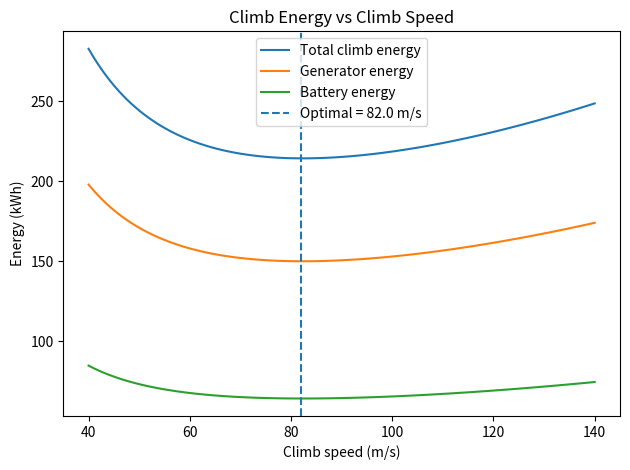
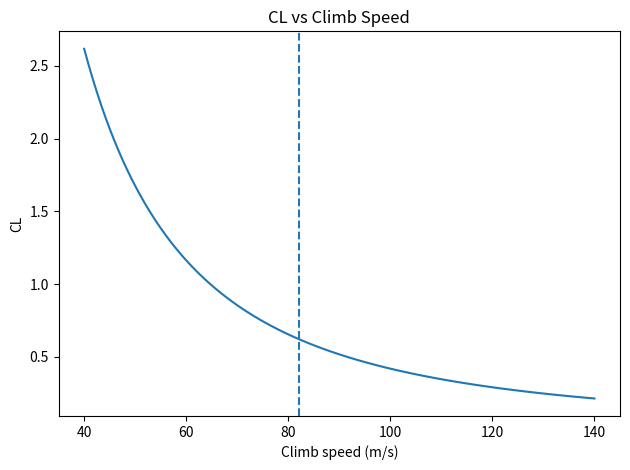
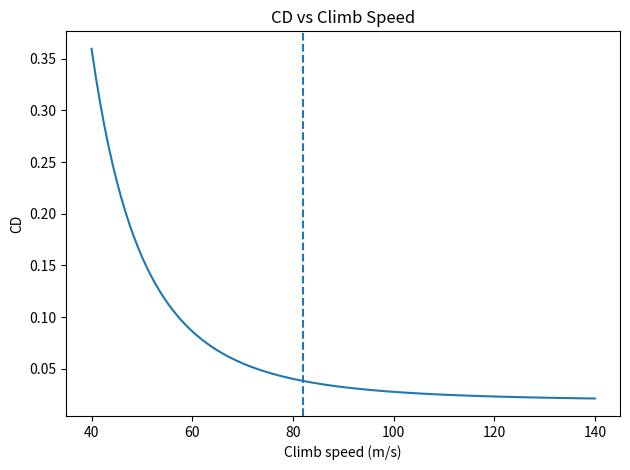
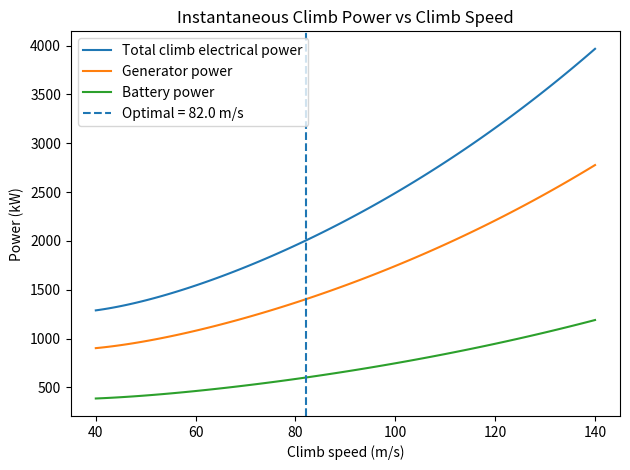
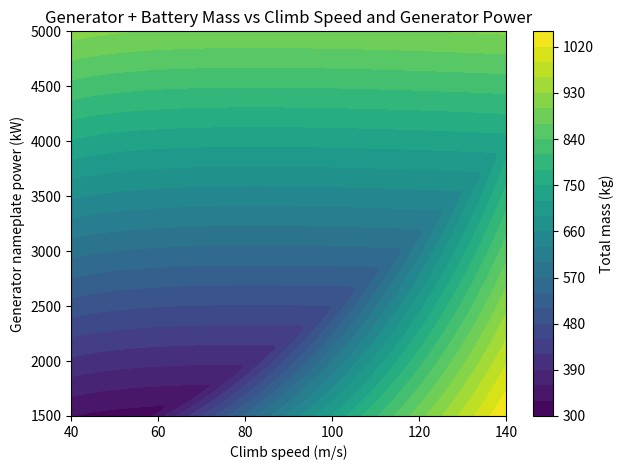
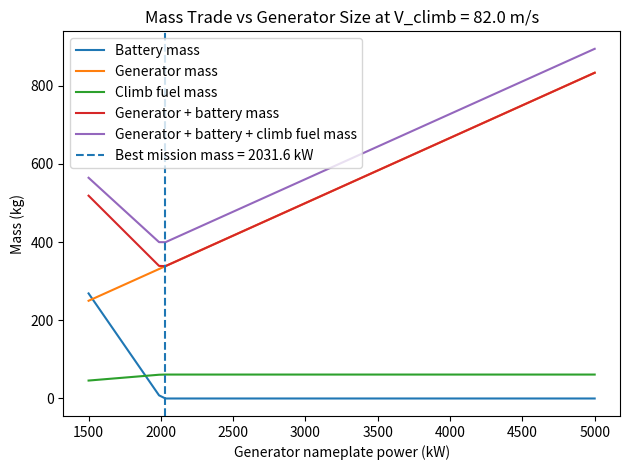
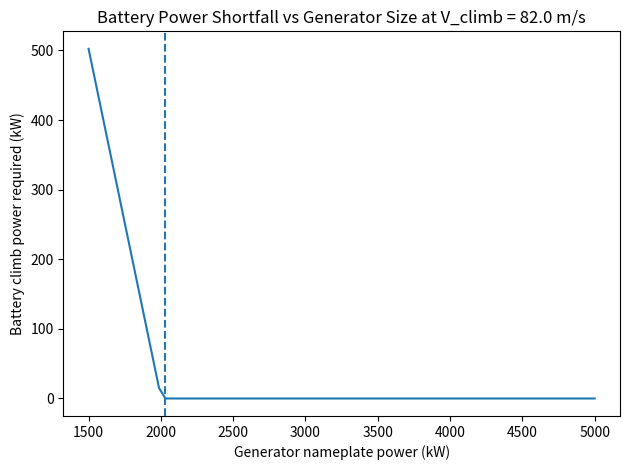
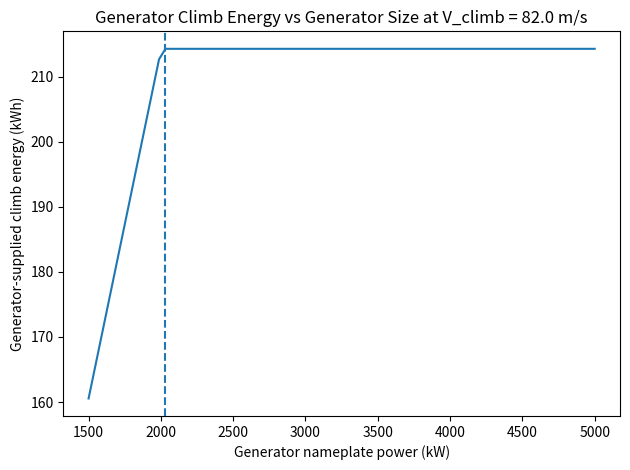

These figures' Python source, in order:
"""
DEP sizing + takeoff metric + cruise fuel burn + parameter sweeps w/ contour plots.

Updates:
- Parabolic drag model: CD = CD0 + k*CL^2
  (k can be provided directly or computed from AR, e)
- Steady climb model with climb angle gamma (parameter, default 15 deg)
- Generator sized by *cruise* electrical power requirement (with margin)
- Batteries provide any *excess* electrical power above generator nameplate
  (e.g., in climb)
- Added climb-speed sweep to find minimum total climb energy
- Added plots of CL and CD vs climb speed

Notes:
- LHV should be ~42 MJ/kg (not kJ/kg).
- eta_apu_overall is "fuel -> electrical bus" overall efficiency.
- battery_specific_mass_kg_per_kWh is in kg/kWh
"""

import math
import numpy as np
import matplotlib.pyplot as plt

'''
cruise Cd0 = 0.016
induced = .003
total = .019

takeoff Cd0 = .02
induced = 1.645
total = 1.665
'''

# -------------------------
# Atmosphere (ISA, up to 11 km)
# -------------------------
def isa_density(alt_m: float) -> float:
    g0 = 9.80665
    R = 287.05287
    T0 = 288.15
    p0 = 101325.0
    L = 0.0065

    alt_m = max(0.0, alt_m)
    if alt_m > 11000.0:
        raise ValueError("isa_density only implemented up to 11,000 m")

    T = T0 - L * alt_m
    p = p0 * (T / T0) ** (g0 / (R * L))
    return p / (R * T)


# -------------------------
# Drag polar helper
# -------------------------
def induced_factor_k(params: dict) -> float:
    """
    Returns k in CD = CD0 + k*CL^2.

    You can either provide:
      - params["k_induced"] directly, OR
      - params["AR"] and params["e"] and we compute k = 1/(pi*e*AR)
    """
    if "k_induced" in params and params["k_induced"] is not None:
        return float(params["k_induced"])

    AR = float(params.get("AR", 0.0))
    e = float(params.get("e", 0.0))
    if AR > 0.0 and e > 0.0:
        return 1.0 / (math.pi * e * AR)

    raise KeyError("Provide either k_induced or (AR and e) for the parabolic drag model.")


def CD_parabolic(CL: float, CD0: float, k: float) -> float:
    return CD0 + k * CL * CL


# -------------------------
# Core calculations
# -------------------------
def generator_kW_and_xto(params: dict) -> dict:
    # Mission
    R_m = float(params["range_m"])
    V = float(params["V_cruise"])
    V_climb = float(params["V_climb"])
    alt_m = float(params["alt_cruise_m"])

    # Climb
    gamma_deg = float(params.get("climb_angle_deg", 15.0))
    gamma = math.radians(gamma_deg)

    # Aero
    CD0 = float(params["CD0"])
    k = induced_factor_k(params)

    # Aircraft/design variables
    m_kg = float(params["mass_kg"])
    g = float(params["g"])
    m_over_S = float(params["wing_loading_kgm2"])   # kg/m^2
    T_over_W = float(params["thrust_loading_TW"])   # -

    # Takeoff
    CLmax = float(params["CLmax"])
    rho_to = params.get("rho_to_kgm3", None)
    if rho_to is None:
        rho_to = isa_density(0.0)

    # Efficiencies + margin
    eta_prop = float(params["eta_prop"])
    eta_motor = float(params["eta_motor"])
    eta_inv = float(params["eta_inverter"])
    eta_gb = float(params["eta_gearbox"])
    eta_gen = float(params["eta_generator"])
    margin = float(params["power_margin"])

    # Battery specific mass (kg/kWh)
    battery_specific_mass = float(params["battery_specific_mass_kg_per_kWh"])

    # 1) Wing area from mass wing loading
    S = m_kg / m_over_S   # m^2

    # Weights and dynamic pressure
    W = m_kg * g
    rho_cr = isa_density(alt_m)
    q = 0.5 * rho_cr * V**2

    # -------------------------
    # 2) CRUISE (level flight)
    # -------------------------
    CL_cruise = W / max(q * S, 1e-12)
    CD_cruise = CD_parabolic(CL_cruise, CD0=CD0, k=k)
    D_cruise = q * S * CD_cruise
    T_req_cruise = D_cruise

    # -------------------------
    # 3) Cruise electrical power
    # Generator sized by cruise load with margin
    # -------------------------
    P_thrust_cruise = T_req_cruise * V
    P_shaft_cruise = P_thrust_cruise / max(eta_prop, 1e-12)
    eta_down = max(eta_motor * eta_inv * eta_gb, 1e-12)
    P_bus_cruise = P_shaft_cruise / eta_down
    P_gen_elec_cruise = P_bus_cruise / max(eta_gen, 1e-12)
    P_gen_nameplate = 2500000 #P_gen_elec_cruise * margin

    # -------------------------
    # 4) CLIMB (steady climb at fixed gamma)
    # Perpendicular: L = W cos(gamma)
    # Along path:    T = D + W sin(gamma)
    # -------------------------
    q_climb = 0.5 * rho_cr * V_climb**2
    CL_climb = (W * math.cos(gamma)) / max(q_climb * S, 1e-12)
    CD_climb = CD_parabolic(CL_climb, CD0=CD0, k=k)
    D_climb = q_climb * S * CD_climb
    T_req_climb = D_climb + W * math.sin(gamma)

    P_thrust_climb = T_req_climb * V_climb
    P_shaft_climb = P_thrust_climb / max(eta_prop, 1e-12)
    P_bus_climb = P_shaft_climb / eta_down
    P_elec_req_climb = P_bus_climb / max(eta_gen, 1e-12)

    # Batteries cover only excess beyond generator nameplate
    P_batt_climb = max(0.0, P_elec_req_climb - P_gen_nameplate)
    P_gen_used_climb = min(P_gen_nameplate, P_elec_req_climb)

    # Climb kinematics
    ROC_mps = V_climb * math.sin(gamma)
    climb_time_hr = (alt_m / max(ROC_mps, 1e-12)) / 3600.0

    # Battery sizing for climb excess only
    battery_kwh = P_batt_climb / 1000.0 * climb_time_hr
    battery_mass = battery_specific_mass * battery_kwh

    # -------------------------
    # 5) Takeoff roll metric
    # x_to = (W/S)/(T/W) * (1/(rho*g))*(1/CLmax)
    # -------------------------
    W_over_S = m_over_S * g
    x_to = (
        (W_over_S / max(T_over_W, 1e-12))
        * (1.0 / (rho_to * g))
        * (1.0 / max(CLmax, 1e-12))
    )

    # -------------------------
    # 6) Mission cruise energy
    # -------------------------
    t_cruise = R_m / max(V, 1e-12)
    E_cruise_J = P_gen_elec_cruise * t_cruise
    E_cruise_MWh = E_cruise_J / 3.6e9

    return {
        # Atmosphere / geometry
        "rho_cruise_kgm3": rho_cr,
        "wing_area_m2": S,

        # Drag polar
        "CD0": CD0,
        "k_induced": k,

        # Cruise aero + power
        "CL_cruise": CL_cruise,
        "CD_cruise": CD_cruise,
        "thrust_required_cruise_N": T_req_cruise,
        "P_gen_elec_kW": P_gen_elec_cruise / 1000.0,
        "P_gen_sized_kW": P_gen_nameplate / 1000.0,

        # Climb aero + power
        "climb_angle_deg": gamma_deg,
        "ROC_mps": ROC_mps,
        "climb_time_hr": climb_time_hr,
        "CL_climb": CL_climb,
        "CD_climb": CD_climb,
        "thrust_required_climb_N": T_req_climb,
        "P_elec_required_climb_kW": P_elec_req_climb / 1000.0,
        "P_gen_used_climb_kW": P_gen_used_climb / 1000.0,
        "P_batt_climb_kW": P_batt_climb / 1000.0,
        "battery_energy_climb_kWh": battery_kwh,
        "battery_mass_kg": battery_mass,

        # Takeoff + mission
        "x_to_metric": x_to,
        "cruise_time_hr": t_cruise / 3600.0,
        "cruise_energy_MWh": E_cruise_MWh,
    }


# -------------------------
# Fuel burn from cruise electrical energy
# -------------------------
def cruise_fuel_from_energy(
    E_elec_MWh: float,
    eta_apu: float,
    LHV_MJ_per_kg: float = 42.0,
) -> float:
    E_MJ = E_elec_MWh * 3600.0
    return E_MJ / max(eta_apu * LHV_MJ_per_kg, 1e-12)


def add_cruise_fuel_metrics(out: dict, params: dict) -> dict:
    eta_apu = float(params.get("eta_apu_overall", 0.30))
    LHV = float(params.get("LHV_MJ_per_kg", 42.0))

    fuel_kg = cruise_fuel_from_energy(
        out["cruise_energy_MWh"],
        eta_apu=eta_apu,
        LHV_MJ_per_kg=LHV,
    )
    t_s = out["cruise_time_hr"] * 3600.0

    out2 = dict(out)
    out2["fuel_mass_cruise_kg"] = fuel_kg
    out2["fuel_flow_cruise_kg_s"] = fuel_kg / max(t_s, 1e-12)
    out2["fuel_flow_cruise_kg_hr"] = out2["fuel_flow_cruise_kg_s"] * 3600.0
    return out2


# -------------------------
# Objective function
# -------------------------
def objective_function(
    out: dict,
    params: dict,
    x_to_ref: float,
    V_ref: float = 125.0,
    w_to: float = 1.0,
    w_V: float = 1.0,
    wing_loading_limit: float = 250.0,
    penalty_weight: float = 50.0,
) -> float:
    x_to_hat = out["x_to_metric"] / max(x_to_ref, 1e-12)
    V_hat = float(params["V_cruise"]) / max(V_ref, 1e-12)

    m_over_S = float(params["wing_loading_kgm2"])
    if m_over_S <= wing_loading_limit:
        penalty = 0.0
    else:
        penalty = penalty_weight * ((m_over_S - wing_loading_limit) / wing_loading_limit) ** 2

    return w_to * x_to_hat - w_V * V_hat + penalty


def add_objective_metric(
    out: dict,
    params: dict,
    x_to_ref: float,
    V_ref: float = 125.0,
    w_to: float = 1.0,
    w_V: float = 1.0,
    wing_loading_limit: float = 250.0,
    penalty_weight: float = 50.0,
) -> dict:
    out2 = dict(out)
    out2["objective_J"] = objective_function(
        out,
        params,
        x_to_ref=x_to_ref,
        V_ref=V_ref,
        w_to=w_to,
        w_V=w_V,
        wing_loading_limit=wing_loading_limit,
        penalty_weight=penalty_weight,
    )
    return out2


# -------------------------
# Generic 2D sweep + contour plot
# -------------------------
def sweep_2d(
    params_base: dict,
    x_key: str,
    x_vals: np.ndarray,
    y_key: str,
    y_vals: np.ndarray,
    z_key: str,
) -> tuple[np.ndarray, np.ndarray, np.ndarray]:
    X, Y = np.meshgrid(x_vals, y_vals)
    Z = np.full_like(X, np.nan, dtype=float)

    base_out = add_cruise_fuel_metrics(generator_kW_and_xto(params_base), params_base)
    x_to_ref = base_out["x_to_metric"]

    for i in range(Y.shape[0]):
        for j in range(X.shape[1]):
            p = dict(params_base)
            p[x_key] = float(X[i, j])
            p[y_key] = float(Y[i, j])

            out = generator_kW_and_xto(p)
            out = add_cruise_fuel_metrics(out, p)
            out = add_objective_metric(
                out,
                p,
                x_to_ref=x_to_ref,
                V_ref=params_base.get("V_ref", 125.0),
                w_to=params_base.get("w_to", 1.0),
                w_V=params_base.get("w_V", 1.0),
                wing_loading_limit=params_base.get("wing_loading_limit", 250.0),
                penalty_weight=params_base.get("penalty_weight", 50.0),
            )

            if z_key not in out:
                raise KeyError(f"z_key='{z_key}' not found. Available: {list(out.keys())}")

            Z[i, j] = float(out[z_key])

    return X, Y, Z


def contour_plot(
    X: np.ndarray,
    Y: np.ndarray,
    Z: np.ndarray,
    x_label: str,
    y_label: str,
    title: str,
    levels: int = 20,
    add_limit_line: dict | None = None,
):
    plt.figure()
    cs = plt.contourf(X, Y, Z, levels=levels)
    plt.colorbar(cs, label=title)
    plt.xlabel(x_label)
    plt.ylabel(y_label)
    plt.title(title)

    if add_limit_line is not None:
        if add_limit_line["orientation"] == "v":
            plt.axvline(add_limit_line["value"], linestyle="--")
            if add_limit_line.get("label"):
                plt.text(
                    add_limit_line["value"],
                    np.nanmin(Y),
                    add_limit_line["label"],
                    rotation=90,
                    va="bottom",
                )
        elif add_limit_line["orientation"] == "h":
            plt.axhline(add_limit_line["value"], linestyle="--")
            if add_limit_line.get("label"):
                plt.text(
                    np.nanmin(X),
                    add_limit_line["value"],
                    add_limit_line["label"],
                    va="bottom",
                )

    plt.tight_layout()


# -------------------------
# Climb speed sweep
# -------------------------
def climb_energy_at_speed(params: dict, V_climb: float) -> dict:
    """
    Compute climb performance/energy for a single climb speed while holding
    climb angle gamma fixed.

    Hybrid climb power split:
    - generator and battery both contribute during climb
    - battery supplies a fixed fraction of climb electrical power
    """

    p = dict(params)
    p["V_climb"] = float(V_climb)

    # Mission / aircraft
    alt_m = float(p["alt_cruise_m"])
    gamma_deg = float(p.get("climb_angle_deg", 15.0))
    gamma = math.radians(gamma_deg)

    m_kg = float(p["mass_kg"])
    g = float(p["g"])
    W = m_kg * g

    m_over_S = float(p["wing_loading_kgm2"])
    S = m_kg / m_over_S

    # Atmosphere
    rho = isa_density(alt_m)

    # Aero
    CD0 = float(p["CD0"])
    k = induced_factor_k(p)

    # Efficiencies
    eta_prop = float(p["eta_prop"])
    eta_motor = float(p["eta_motor"])
    eta_inv = float(p["eta_inverter"])
    eta_gb = float(p["eta_gearbox"])
    eta_gen = float(p["eta_generator"])

    # Hybrid split
    battery_fraction = float(p.get("battery_power_fraction_climb", 0.30))
    battery_fraction = min(max(battery_fraction, 0.0), 1.0)

    # Generator sized off cruise
    base_out = generator_kW_and_xto(p)
    P_gen_nameplate = base_out["P_gen_sized_kW"] * 1000.0  # W

    # Climb state
    q = 0.5 * rho * V_climb**2
    CL = (W * math.cos(gamma)) / max(q * S, 1e-12)
    CD = CD_parabolic(CL, CD0=CD0, k=k)
    D = q * S * CD
    T_req = D + W * math.sin(gamma)

    # Power chain
    P_thrust = T_req * V_climb
    P_shaft = P_thrust / max(eta_prop, 1e-12)
    eta_down = max(eta_motor * eta_inv * eta_gb, 1e-12)
    P_bus = P_shaft / eta_down
    P_elec_req = P_bus / max(eta_gen, 1e-12)

    # Fixed hybrid split
    P_batt = battery_fraction * P_elec_req
    P_gen_used = (1.0 - battery_fraction) * P_elec_req

    # Optional overload check
    generator_overload = max(0.0, P_gen_used - P_gen_nameplate)

    # Climb duration
    ROC = V_climb * math.sin(gamma)
    climb_time_s = alt_m / max(ROC, 1e-12)

    # Energies
    E_total_kWh = P_elec_req * climb_time_s / 3.6e6
    E_batt_kWh = P_batt * climb_time_s / 3.6e6
    E_gen_kWh = P_gen_used * climb_time_s / 3.6e6

    return {
        "V_climb_mps": V_climb,
        "q_Pa": q,
        "CL_climb": CL,
        "CD_climb": CD,
        "D_climb_N": D,
        "T_req_climb_N": T_req,
        "P_elec_req_climb_kW": P_elec_req / 1000.0,
        "P_batt_climb_kW": P_batt / 1000.0,
        "P_gen_used_climb_kW": P_gen_used / 1000.0,
        "P_gen_nameplate_kW": P_gen_nameplate / 1000.0,
        "generator_overload_kW": generator_overload / 1000.0,
        "ROC_mps": ROC,
        "climb_time_s": climb_time_s,
        "climb_time_hr": climb_time_s / 3600.0,
        "E_total_climb_kWh": E_total_kWh,
        "E_batt_climb_kWh": E_batt_kWh,
        "E_gen_climb_kWh": E_gen_kWh,
    }
    
def battery_mass_for_climb_and_generator(
    params: dict,
    V_climb: float,
    P_gen_nameplate_kW: float,
) -> dict:
    """
    For a chosen climb speed and generator nameplate power, compute:
    - climb electrical power required
    - climb time
    - battery power required
    - battery energy required
    - battery mass required
    - generator mass required
    - climb fuel mass required for the generator contribution

    Assumes generator can contribute up to P_gen_nameplate_kW continuously in climb.
    Battery supplies any remaining shortfall.
    """

    p = dict(params)
    p["V_climb"] = float(V_climb)

    alt_m = float(p["alt_cruise_m"])
    gamma_deg = float(p.get("climb_angle_deg", 15.0))
    gamma = math.radians(gamma_deg)

    m_kg = float(p["mass_kg"])
    g = float(p["g"])
    W = m_kg * g

    m_over_S = float(p["wing_loading_kgm2"])
    S = m_kg / m_over_S

    rho = isa_density(alt_m)

    CD0 = float(p["CD0"])
    k = induced_factor_k(p)

    eta_prop = float(p["eta_prop"])
    eta_motor = float(p["eta_motor"])
    eta_inv = float(p["eta_inverter"])
    eta_gb = float(p["eta_gearbox"])
    eta_gen = float(p["eta_generator"])

    battery_specific_mass = float(p["battery_specific_mass_kg_per_kWh"])

    # Fuel-to-electric conversion assumptions
    eta_apu = float(p.get("eta_apu_overall", 0.30))
    LHV_MJ_per_kg = float(p.get("LHV_MJ_per_kg", 42.0))

    q = 0.5 * rho * V_climb**2
    CL = (W * math.cos(gamma)) / max(q * S, 1e-12)
    CD = CD_parabolic(CL, CD0=CD0, k=k)
    D = q * S * CD
    T_req = D + W * math.sin(gamma)

    P_thrust = T_req * V_climb
    P_shaft = P_thrust / max(eta_prop, 1e-12)
    eta_down = max(eta_motor * eta_inv * eta_gb, 1e-12)
    P_bus = P_shaft / eta_down
    P_elec_req_kW = (P_bus / max(eta_gen, 1e-12)) / 1000.0

    ROC_mps = V_climb * math.sin(gamma)
    climb_time_hr = (alt_m / max(ROC_mps, 1e-12)) / 3600.0

    P_gen_used_kW = min(P_gen_nameplate_kW, P_elec_req_kW)
    P_batt_kW = max(0.0, P_elec_req_kW - P_gen_nameplate_kW)

    E_batt_kWh = P_batt_kW * climb_time_hr
    E_gen_kWh = P_gen_used_kW * climb_time_hr
    E_total_kWh = P_elec_req_kW * climb_time_hr

    battery_mass_kg = battery_specific_mass * E_batt_kWh

    # Fuel mass required for generator-provided climb energy
    fuel_mass_climb_kg = fuel_mass_from_electrical_energy_kWh(
        E_gen_kWh,
        eta_apu=eta_apu,
        LHV_MJ_per_kg=LHV_MJ_per_kg,
    )

    out = {
        "V_climb_mps": V_climb,
        "P_gen_nameplate_kW": P_gen_nameplate_kW,
        "CL_climb": CL,
        "CD_climb": CD,
        "thrust_required_climb_N": T_req,
        "P_elec_required_climb_kW": P_elec_req_kW,
        "P_gen_used_climb_kW": P_gen_used_kW,
        "P_batt_climb_kW": P_batt_kW,
        "ROC_mps": ROC_mps,
        "climb_time_hr": climb_time_hr,
        "E_total_climb_kWh": E_total_kWh,
        "E_gen_climb_kWh": E_gen_kWh,
        "E_batt_climb_kWh": E_batt_kWh,
        "battery_mass_kg": battery_mass_kg,
        "fuel_mass_climb_kg": fuel_mass_climb_kg,
    }

    # Generator mass from specific power (kW/kg)
    if "generator_specific_power_kW_per_kg" in p:
        gen_specific_power = float(p["generator_specific_power_kW_per_kg"])
        generator_mass_kg = P_gen_nameplate_kW / max(gen_specific_power, 1e-12)
        out["generator_mass_kg"] = generator_mass_kg

        # Old metric
        out["total_gen_plus_batt_mass_kg"] = generator_mass_kg + battery_mass_kg

        # New mission-aware metric
        out["total_gen_plus_batt_plus_fuel_mass_kg"] = (
            generator_mass_kg + battery_mass_kg + fuel_mass_climb_kg
        )

    return out  
def sweep_climb_speed_and_generator(
    params: dict,
    V_climb_vals: np.ndarray,
    P_gen_vals_kW: np.ndarray,
    z_key: str = "battery_mass_kg",
) -> tuple[np.ndarray, np.ndarray, np.ndarray]:
    """
    2D sweep over climb speed and generator nameplate power.

    Returns:
    X = climb speed mesh
    Y = generator power mesh
    Z = selected output metric

    Useful z_key values:
    - "battery_mass_kg"
    - "generator_mass_kg"
    - "total_gen_plus_batt_mass_kg"
    - "E_batt_climb_kWh"
    - "P_batt_climb_kW"
    - "P_elec_required_climb_kW"
    """

    X, Y = np.meshgrid(V_climb_vals, P_gen_vals_kW)
    Z = np.full_like(X, np.nan, dtype=float)

    for i in range(Y.shape[0]):
        for j in range(X.shape[1]):
            Vc = float(X[i, j])
            Pg = float(Y[i, j])

            out = battery_mass_for_climb_and_generator(params, Vc, Pg)

            if z_key not in out:
                raise KeyError(f"z_key='{z_key}' not found. Available: {list(out.keys())}")

            Z[i, j] = float(out[z_key])

    return X, Y, Z

def plot_climb_generator_contour(
    X: np.ndarray,
    Y: np.ndarray,
    Z: np.ndarray,
    title: str,
    z_label: str,
):
    plt.figure()
    cs = plt.contourf(X, Y, Z, levels=25)
    plt.colorbar(cs, label=z_label)
    plt.xlabel("Climb speed (m/s)")
    plt.ylabel("Generator nameplate power (kW)")
    plt.title(title)
    plt.tight_layout()

def plot_power_breakdown_vs_climb_speed(
    params: dict,
    V_climb_vals: np.ndarray,
    P_gen_nameplate_kW: float,
):
    """
    Plot instantaneous climb power breakdown vs climb speed for a fixed generator size.
    """

    V_arr = np.asarray(V_climb_vals, dtype=float)

    P_total = np.full_like(V_arr, np.nan, dtype=float)
    P_gen = np.full_like(V_arr, np.nan, dtype=float)
    P_batt = np.full_like(V_arr, np.nan, dtype=float)
    CL_arr = np.full_like(V_arr, np.nan, dtype=float)
    CD_arr = np.full_like(V_arr, np.nan, dtype=float)
    E_total = np.full_like(V_arr, np.nan, dtype=float)

    for i, Vc in enumerate(V_arr):
        out = battery_mass_for_climb_and_generator(params, Vc, P_gen_nameplate_kW)

        P_total[i] = out["P_elec_required_climb_kW"]
        P_gen[i] = out["P_gen_used_climb_kW"]
        P_batt[i] = out["P_batt_climb_kW"]
        CL_arr[i] = out["CL_climb"]
        CD_arr[i] = out["CD_climb"]
        E_total[i] = out["E_total_climb_kWh"]

    i_opt = int(np.nanargmin(E_total))
    V_opt = V_arr[i_opt]

    plt.figure()
    plt.plot(V_arr, P_total, label="Total climb electrical power")
    plt.plot(V_arr, P_gen, label="Generator power")
    plt.plot(V_arr, P_batt, label="Battery power")
    plt.axvline(V_opt, linestyle="--", label=f"Min-energy climb speed = {V_opt:.1f} m/s")
    plt.xlabel("Climb speed (m/s)")
    plt.ylabel("Power (kW)")
    plt.title(f"Instantaneous Climb Power vs Climb Speed\nGenerator = {P_gen_nameplate_kW:.1f} kW")
    plt.legend()
    plt.tight_layout()

    plt.figure()
    plt.plot(V_arr, CL_arr)
    plt.axvline(V_opt, linestyle="--")
    plt.xlabel("Climb speed (m/s)")
    plt.ylabel("CL")
    plt.title("CL vs Climb Speed")
    plt.tight_layout()

    plt.figure()
    plt.plot(V_arr, CD_arr)
    plt.axvline(V_opt, linestyle="--")
    plt.xlabel("Climb speed (m/s)")
    plt.ylabel("CD")
    plt.title("CD vs Climb Speed")
    plt.tight_layout()
    
    
def plot_mass_trade_vs_generator(
    params: dict,
    V_climb: float,
    P_gen_vals_kW: np.ndarray,
) -> dict:
    """
    Plot battery mass, generator mass, climb fuel mass, and total mission mass
    vs generator size at a fixed climb speed.

    Returns a dictionary containing the full sweep data and the optimal point.
    """

    batt_mass = []
    gen_mass = []
    fuel_mass = []
    total_mass_old = []
    total_mass_new = []
    batt_power = []
    gen_energy = []

    for Pg in P_gen_vals_kW:
        out = battery_mass_for_climb_and_generator(params, V_climb, Pg)
        batt_mass.append(out["battery_mass_kg"])
        gen_mass.append(out["generator_mass_kg"])
        fuel_mass.append(out["fuel_mass_climb_kg"])
        total_mass_old.append(out["total_gen_plus_batt_mass_kg"])
        total_mass_new.append(out["total_gen_plus_batt_plus_fuel_mass_kg"])
        batt_power.append(out["P_batt_climb_kW"])
        gen_energy.append(out["E_gen_climb_kWh"])

    batt_mass = np.asarray(batt_mass)
    gen_mass = np.asarray(gen_mass)
    fuel_mass = np.asarray(fuel_mass)
    total_mass_old = np.asarray(total_mass_old)
    total_mass_new = np.asarray(total_mass_new)
    batt_power = np.asarray(batt_power)
    gen_energy = np.asarray(gen_energy)

    i_best = int(np.nanargmin(total_mass_new))
    Pg_best = float(P_gen_vals_kW[i_best])

    gen_mass_best = float(gen_mass[i_best])
    fuel_mass_best = float(fuel_mass[i_best])
    batt_mass_best = float(batt_mass[i_best])
    total_mass_best = float(total_mass_new[i_best])

    plt.figure()
    plt.plot(P_gen_vals_kW, batt_mass, label="Battery mass")
    plt.plot(P_gen_vals_kW, gen_mass, label="Generator mass")
    plt.plot(P_gen_vals_kW, fuel_mass, label="Climb fuel mass")
    plt.plot(P_gen_vals_kW, total_mass_old, label="Generator + battery mass")
    plt.plot(P_gen_vals_kW, total_mass_new, label="Generator + battery + climb fuel mass")
    plt.axvline(Pg_best, linestyle="--", label=f"Best mission mass = {Pg_best:.1f} kW")
    plt.xlabel("Generator nameplate power (kW)")
    plt.ylabel("Mass (kg)")
    plt.title(f"Mass Trade vs Generator Size at V_climb = {V_climb:.1f} m/s")
    plt.legend()
    plt.tight_layout()

    plt.figure()
    plt.plot(P_gen_vals_kW, batt_power)
    plt.axvline(Pg_best, linestyle="--")
    plt.xlabel("Generator nameplate power (kW)")
    plt.ylabel("Battery climb power required (kW)")
    plt.title(f"Battery Power Shortfall vs Generator Size at V_climb = {V_climb:.1f} m/s")
    plt.tight_layout()

    plt.figure()
    plt.plot(P_gen_vals_kW, gen_energy)
    plt.axvline(Pg_best, linestyle="--")
    plt.xlabel("Generator nameplate power (kW)")
    plt.ylabel("Generator-supplied climb energy (kWh)")
    plt.title(f"Generator Climb Energy vs Generator Size at V_climb = {V_climb:.1f} m/s")
    plt.tight_layout()

    return {
        "P_gen_vals_kW": np.asarray(P_gen_vals_kW),
        "battery_mass_kg": batt_mass,
        "generator_mass_kg": gen_mass,
        "fuel_mass_climb_kg": fuel_mass,
        "total_mass_old_kg": total_mass_old,
        "total_mass_new_kg": total_mass_new,
        "battery_power_kW": batt_power,
        "generator_energy_kWh": gen_energy,
        "i_best": i_best,
        "P_gen_best_kW": Pg_best,
        "battery_mass_best_kg": batt_mass_best,
        "generator_mass_best_kg": gen_mass_best,
        "fuel_mass_best_kg": fuel_mass_best,
        "total_mass_best_kg": total_mass_best,
    }
    
    
def get_cruise_baseline_generator_kW(params: dict) -> float:
    out = generator_kW_and_xto(params)
    return float(out["P_gen_sized_kW"])

def fuel_mass_from_electrical_energy_kWh(
    E_elec_kWh: float,
    eta_apu: float,
    LHV_MJ_per_kg: float = 42.0,
) -> float:
    """
    Convert required electrical energy (kWh on bus/generator side)
    into fuel mass, using overall fuel->electrical efficiency.
    """
    E_MJ = E_elec_kWh * 3.6
    return E_MJ / max(eta_apu * LHV_MJ_per_kg, 1e-12)

def sweep_climb_speed_energy(
    params: dict,
    V_climb_vals: np.ndarray,
    plot: bool = True,
) -> dict:
    """
    Sweep climb speed and identify the minimum total electrical climb energy.

    Plots:
      1) Total climb energy vs climb speed
      2) CL vs climb speed
      3) CD vs climb speed
      4) Instantaneous electrical power vs climb speed
         (total, generator, battery)
    """

    V_arr = np.asarray(V_climb_vals, dtype=float)

    E_total = np.full_like(V_arr, np.nan, dtype=float)
    E_batt = np.full_like(V_arr, np.nan, dtype=float)
    E_gen = np.full_like(V_arr, np.nan, dtype=float)

    P_total = np.full_like(V_arr, np.nan, dtype=float)
    P_batt = np.full_like(V_arr, np.nan, dtype=float)
    P_gen = np.full_like(V_arr, np.nan, dtype=float)

    ROC = np.full_like(V_arr, np.nan, dtype=float)
    t_hr = np.full_like(V_arr, np.nan, dtype=float)
    CL_arr = np.full_like(V_arr, np.nan, dtype=float)
    CD_arr = np.full_like(V_arr, np.nan, dtype=float)

    for i, Vc in enumerate(V_arr):

        r = climb_energy_at_speed(params, Vc)

        E_total[i] = r["E_total_climb_kWh"]
        E_batt[i] = r["E_batt_climb_kWh"]
        E_gen[i] = r["E_gen_climb_kWh"]

        P_total[i] = r["P_elec_req_climb_kW"]
        P_batt[i] = r["P_batt_climb_kW"]
        P_gen[i] = r["P_gen_used_climb_kW"]

        ROC[i] = r["ROC_mps"]
        t_hr[i] = r["climb_time_hr"]

        CL_arr[i] = r["CL_climb"]
        CD_arr[i] = r["CD_climb"]

    # Find minimum climb energy speed
    i_opt = int(np.nanargmin(E_total))
    V_opt = V_arr[i_opt]

    results = {
        "V_climb_mps": V_arr,
        "E_total_climb_kWh": E_total,
        "E_batt_climb_kWh": E_batt,
        "E_gen_climb_kWh": E_gen,
        "P_total_kW": P_total,
        "P_batt_kW": P_batt,
        "P_gen_kW": P_gen,
        "ROC_mps": ROC,
        "climb_time_hr": t_hr,
        "CL_climb": CL_arr,
        "CD_climb": CD_arr,
        "V_opt_mps": V_opt,
        "V_opt_kts": V_opt * 1.94384,
        "E_total_opt_kWh": E_total[i_opt],
        "E_batt_opt_kWh": E_batt[i_opt],
        "E_gen_opt_kWh": E_gen[i_opt],
        "CL_opt": CL_arr[i_opt],
        "CD_opt": CD_arr[i_opt],
        "ROC_opt_mps": ROC[i_opt],
        "climb_time_opt_hr": t_hr[i_opt],
    }

    if plot:

        # --------------------------------
        # Climb Energy Plot
        # --------------------------------
        plt.figure()
        plt.plot(V_arr, E_total, label="Total climb energy")
        plt.plot(V_arr, E_gen, label="Generator energy")
        plt.plot(V_arr, E_batt, label="Battery energy")
        plt.axvline(V_opt, linestyle="--", label=f"Optimal = {V_opt:.1f} m/s")
        plt.xlabel("Climb speed (m/s)")
        plt.ylabel("Energy (kWh)")
        plt.title("Climb Energy vs Climb Speed")
        plt.legend()
        plt.tight_layout()

        # --------------------------------
        # CL vs climb speed
        # --------------------------------
        plt.figure()
        plt.plot(V_arr, CL_arr)
        plt.axvline(V_opt, linestyle="--")
        plt.xlabel("Climb speed (m/s)")
        plt.ylabel("CL")
        plt.title("CL vs Climb Speed")
        plt.tight_layout()

        # --------------------------------
        # CD vs climb speed
        # --------------------------------
        plt.figure()
        plt.plot(V_arr, CD_arr)
        plt.axvline(V_opt, linestyle="--")
        plt.xlabel("Climb speed (m/s)")
        plt.ylabel("CD")
        plt.title("CD vs Climb Speed")
        plt.tight_layout()

        # --------------------------------
        # ⭐ NEW: Instantaneous Power Plot
        # --------------------------------
        plt.figure()
        plt.plot(V_arr, P_total, label="Total climb electrical power")
        plt.plot(V_arr, P_gen, label="Generator power")
        plt.plot(V_arr, P_batt, label="Battery power")
        plt.axvline(V_opt, linestyle="--", label=f"Optimal = {V_opt:.1f} m/s")
        plt.xlabel("Climb speed (m/s)")
        plt.ylabel("Power (kW)")
        plt.title("Instantaneous Climb Power vs Climb Speed")
        plt.legend()
        plt.tight_layout()

    return results


# -------------------------
# Example run
# -------------------------
if __name__ == "__main__":
    params = {
        # Mission
        "range_m": 2000e3,
        "V_cruise": 125.0,
        "alt_cruise_m": 18000.0 * 0.3048,

        # Drag polar
        "CD0": 0.019,
        "AR": 8.0,
        "e": 0.80,
        # "k_induced": 0.04,

        # Climb model
        "climb_angle_deg": 10,
        "V_climb": 82,

        # Aircraft/design variables
        "mass_kg": 16550 / 2.2,
        "wing_loading_kgm2": 1484.56 / 9.81,
        "thrust_loading_TW": 0.5,

        # Takeoff
        "CLmax": 6.1,

        # Constants
        "g": 9.80665,

        # Efficiencies + margin
        "eta_prop": 0.8,
        "eta_motor": 0.95,
        "eta_inverter": 0.98,
        "eta_gearbox": 1.0,
        "eta_generator": 0.95,
        "power_margin": 1.15,

        # Fuel/APU conversion
        "eta_apu_overall": 0.30,
        "LHV_MJ_per_kg": 42.0,

        # Battery
        "battery_specific_mass_kg_per_kWh": 8.0,
        "generator_specific_power_kW_per_kg": 6,

        # Objective tuning
        "V_ref": 125.0,
        "w_to": 1.0,
        "w_V": 1.0,
        "wing_loading_limit": 250.0,
        "penalty_weight": 50.0,
    }

    base_out = add_cruise_fuel_metrics(generator_kW_and_xto(params), params)
    x_to_ref = base_out["x_to_metric"]
    out = add_objective_metric(
        base_out,
        params,
        x_to_ref=x_to_ref,
        V_ref=params["V_ref"],
        w_to=params["w_to"],
        w_V=params["w_V"],
        wing_loading_limit=params["wing_loading_limit"],
        penalty_weight=params["penalty_weight"],
    )

    print("=== DEP Generator Sizing + Parabolic Drag + Climb + Cruise Fuel + Objective ===")
    print(f"Cruise density rho:              {out['rho_cruise_kgm3']:.3f} kg/m^3")
    print(f"Wing area S:                    {out['wing_area_m2']:.2f} m^2")
    print(f"Cruise CL, CD:                  {out['CL_cruise']:.3f}, {out['CD_cruise']:.4f}")
    print(f"Cruise thrust required:         {out['thrust_required_cruise_N']:.0f} N")
    print(f"Generator req (cruise):         {out['P_gen_elec_kW']:.1f} kW")
    print(f"Generator nameplate (sized):    {out['P_gen_sized_kW']:.1f} kW")

    print(f"Climb angle gamma:              {out['climb_angle_deg']:.1f} deg")
    print(f"Climb ROC (from gamma, V):      {out['ROC_mps']:.2f} m/s")
    print(f"Climb time:                     {out['climb_time_hr']:.2f} hr")
    print(f"Climb CL, CD:                   {out['CL_climb']:.3f}, {out['CD_climb']:.4f}")
    print(f"Climb thrust required:          {out['thrust_required_climb_N']:.0f} N")
    print(f"Elec required (climb):          {out['P_elec_required_climb_kW']:.1f} kW")
    print(f"Gen used (climb):               {out['P_gen_used_climb_kW']:.1f} kW")
    print(f"Battery make-up (climb):        {out['P_batt_climb_kW']:.1f} kW")
    print(f"Battery climb energy:           {out['battery_energy_climb_kWh']:.1f} kWh")
    print(f"Battery mass:                   {out['battery_mass_kg']:.1f} kg")

    print(f"x_to metric:                    {out['x_to_metric']:.4f}")
    print(f"Cruise time:                    {out['cruise_time_hr']:.2f} hr")
    print(f"Cruise energy:                  {out['cruise_energy_MWh']:.3f} MWh")
    print(f"Cruise fuel mass:               {out['fuel_mass_cruise_kg']:.1f} kg")
    print(f"Avg cruise fuel flow:           {out['fuel_flow_cruise_kg_hr']:.1f} kg/hr")
    print(f"Objective J (lower=better):     {out['objective_J']:.3f}")
    
    

    # Climb speed sweep
    V_climb_sweep = np.linspace(40.0, 140.0, 120)
    climb_sweep = sweep_climb_speed_energy(params, V_climb_sweep, plot=True)

    print("\n=== Climb Speed Sweep ===")
    print(f"Optimal climb speed (min total energy): {climb_sweep['V_opt_mps']:.2f} m/s ({climb_sweep['V_opt_kts']:.1f} kt)")
    print(f"Minimum total climb energy:             {climb_sweep['E_total_opt_kWh']:.2f} kWh")
    print(f"Battery climb energy at optimum:        {climb_sweep['E_batt_opt_kWh']:.2f} kWh")
    print(f"CL at optimum:                          {climb_sweep['CL_opt']:.3f}")
    print(f"CD at optimum:                          {climb_sweep['CD_opt']:.4f}")
    print(f"ROC at optimum:                         {climb_sweep['ROC_opt_mps']:.2f} m/s")
    print(f"Climb time at optimum:                  {climb_sweep['climb_time_opt_hr']:.2f} hr")

    # Assumptions
    params["battery_specific_mass_kg_per_kWh"] = 5.0
    params["generator_specific_power_kW_per_kg"] = 6

    # Cruise baseline generator size
    cruise_baseline_kW = get_cruise_baseline_generator_kW(params)
    print(f"Cruise baseline generator size = {cruise_baseline_kW:.1f} kW")

    # Sweep ranges
    V_climb_vals = np.linspace(40.0, 140.0, 80)
    P_gen_vals_kW = np.linspace(0.6 * cruise_baseline_kW, 2.0 * cruise_baseline_kW, 80)

    # Contour: battery mass
    X, Y, Z_batt = sweep_climb_speed_and_generator(
        params,
        V_climb_vals,
        P_gen_vals_kW,
        z_key="battery_mass_kg",
    )
    # plot_climb_generator_contour(
    #     X, Y, Z_batt,
    #     title="Battery Mass vs Climb Speed and Generator Power",
    #     z_label="Battery mass (kg)",
    # )

    # Contour: total generator + battery + climb fuel mass
    X, Y, Z_total = sweep_climb_speed_and_generator(
        params,
        V_climb_vals,
        P_gen_vals_kW,
        z_key="total_gen_plus_batt_plus_fuel_mass_kg",
    )
    # plot_climb_generator_contour(
    #     X, Y, Z_total,
    #     title="Generator + Battery + Climb Fuel Mass vs Climb Speed and Generator Power",
    #     z_label="Total mission mass (kg)",
    # )
    plot_climb_generator_contour(
        X, Y, Z_total,
        title="Generator + Battery Mass vs Climb Speed and Generator Power",
        z_label="Total mass (kg)",
    )

    # Power breakdown vs climb speed at cruise baseline generator size
    # plot_power_breakdown_vs_climb_speed(
    #     params,
    #     V_climb_vals,
    #     P_gen_nameplate_kW=cruise_baseline_kW,
    # )

    # Mass trade vs generator size at a chosen climb speed
    trade = plot_mass_trade_vs_generator(
        params,
        V_climb=82,
        P_gen_vals_kW=P_gen_vals_kW,
    )
    plt.show()
    
    print("Optimal generator size (kW):", trade["P_gen_best_kW"])
    print("Optimal generator mass (kg):", trade["generator_mass_best_kg"])
    print("Optimal fuel mass (kg):", trade["fuel_mass_best_kg"])
    print("Optimal battery mass (kg):", trade["battery_mass_best_kg"])
    print("Optimal total mass (kg):", trade["total_mass_best_kg"])
    
    mass_budget = 2700 #kg
    motor_mass = 35 #kg
    number_fans = 8
    duct_mass_factor = 1.5
    duct_mass = motor_mass * duct_mass_factor
    generator_mass = trade["generator_mass_best_kg"]
    dry_mass = generator_mass + number_fans * (duct_mass + motor_mass)
    wet_mass = mass_budget - dry_mass
    cruise_fuel = wet_mass - trade["fuel_mass_best_kg"]
    cruise_time_hours = cruise_fuel / out["fuel_flow_cruise_kg_hr"]
    final_range = cruise_time_hours * 3600 * params["V_cruise"] / 1000
    print(f"Dry Propulsion Mass: {dry_mass} kg")
    print(f"Total Range = {final_range} km")
    plt.show()
